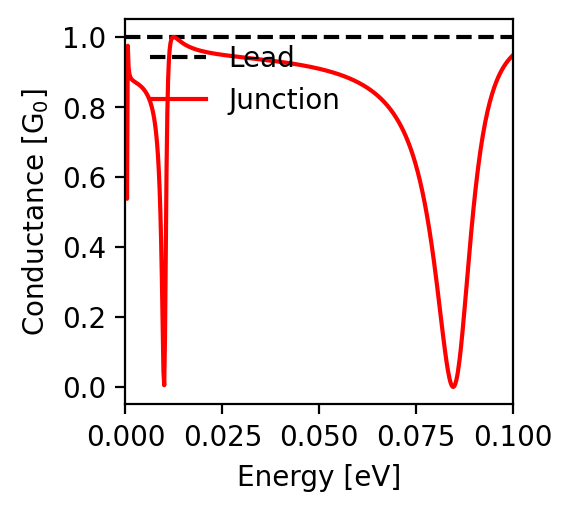

The file beside this chart, header and first rows:
energy; conductance
-0.1; 0.948
-0.0998; 0.946
-0.0996; 0.943
-0.0994; 0.941
-0.0992; 0.939
-0.099; 0.936
-0.0988; 0.933
-0.0986; 0.931
-0.0984; 0.928
-0.0982; 0.925
-0.098; 0.921
-0.0978; 0.918
-0.0976; 0.915
-0.0974; 0.911
-0.0972; 0.907
-0.097; 0.903
-0.0968; 0.899
-0.0966; 0.895
-0.0964; 0.89
-0.0962; 0.885
-0.096; 0.88
-0.0958; 0.875
-0.0956; 0.869
-0.0954; 0.863
-0.0952; 0.857
-0.095; 0.851
-0.0948; 0.844
-0.0946; 0.837
-0.0944; 0.829
-0.0942; 0.821
-0.094; 0.813
-0.0938; 0.805
-0.0936; 0.796
-0.0934; 0.786
-0.0932; 0.776
-0.093; 0.765
-0.0928; 0.754
-0.0926; 0.743
-0.0924; 0.73
-0.0922; 0.718
-0.092; 0.704
-0.0918; 0.69
-0.0916; 0.675
-0.0914; 0.66
-0.0912; 0.644
-0.091; 0.627
-0.0908; 0.609
-0.0906; 0.59
-0.0904; 0.571
-0.0902; 0.551
-0.09; 0.53
-0.0898; 0.509
-0.0896; 0.486
-0.0894; 0.463
-0.0892; 0.439
-0.089; 0.415
-0.0888; 0.39
-0.0886; 0.365
-0.0884; 0.339
-0.0882; 0.313
... 941 more rows
